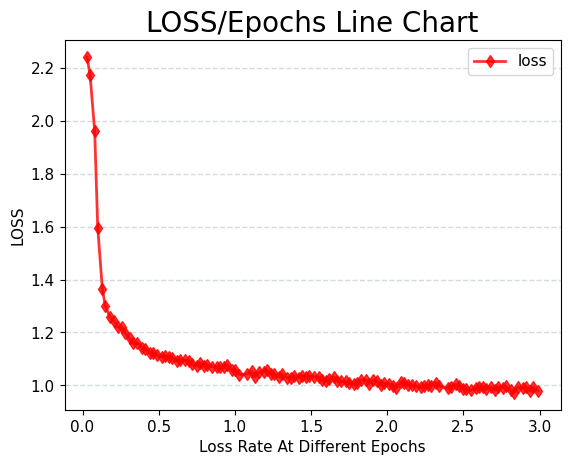

Python code for this plot:
# coding: utf-8
# author：lu yf 
import numpy as np
from matplotlib import pyplot as plt

plt.rc('font', family='Times New Roman', size=11)  # 设置字体字号


def autolabel(rects, Num=1, rotation1=60, NN=1):
    for rect in rects:
        height = rect.get_height()
        plt.text(rect.get_x() - 0.04 + rect.get_width() / 2., Num * height, '%s' % float(height * NN),
                 rotation=rotation1)


# 折线图
def draw_line_chart():
    # X轴，Y轴数据
    y1 = [2.2413, 2.1714, 1.9604, 1.5964, 1.3661,1.2992,1.2587,1.2416,1.2208,1.2197,1.1981,1.1773,1.1587,1.1606,1.1424,1.1381,1.1226,1.1225,1.1147,1.1076,1.1095,1.109,1.103,1.0914,1.0974,1.0956,1.0909,1.0802,1.0734,1.0848,1.0733,1.0781,1.0711,1.0706,1.0679,1.0712,1.0775,1.0571,1.0589,1.041,1.0431,1.053,1.0311,1.0507,1.0524,1.0569,1.0449,1.0415,1.0314,1.0429,1.0297,1.0289,1.0357,1.0298,1.0373,1.0309,1.0347,1.0318,1.0328,1.0196,1.0165,1.0234,1.0319,1.0165,1.0149,1.0149,1.0106,1.0053,1.0083,1.0207,1.0214,1.0066,1.0211,1.0175,1.0002,1.0084,1.0056,0.9996, 0.9909,1.0134,1.0095,1.0026,1.003,0.9962,0.9934,0.9987,1.0022,0.9989,1.0107,0.9972,0.989,0.9957,1.0036,0.9988,0.9868,0.9883,0.9808,0.9906,0.9946,0.9924,0.9853,0.9938,0.9819,0.9951,0.9914,0.9966,0.9828,0.9716,0.993,0.9901,0.9951,0.978,0.9937,0.9793]
    x= [0.03, 0.05, 0.08,  0.1, 0.13,0.15,0.18,0.21,0.23,0.26,0.28,0.31,0.33,0.36,0.39,0.41,0.44,0.46,0.49,0.52,0.54,0.57,0.59,0.62,0.64,0.67,0.7,0.72,0.75,0.77,0.8,0.82,0.85,0.88,0.9,0.93,0.95,0.98,1.0,1.03,1.08,1.11,1.13,1.16,1.19,1.21,1.24,1.26,1.29,1.31,1.34,1.37,1.39,1.42,1.44,1.47,1.49,1.52,1.55,1.57,1.6,1.62,1.65,1.67,1.7,1.73,1.75,1.78,1.8,1.83,1.86,1.88,1.91,1.93,1.96,1.98,2.01,2.04,2.06,2.09,2.11,2.14,2.16,2.19,2.22,2.24,2.27,2.29,2.32,2.34,2.4,2.42,2.45,2.47,2.5,2.52,2.55,2.58,2.6,2.63,2.65,2.68,2.71,2.73,2.76,2.78,2.81,2.83,2.86,2.89,2.91,2.94,2.96,2.99]
    # y2 = [1.0810, 1.0766, 1.0647, 1.0552, 1.0425]
    # y3 = [1.0689, 1.0456, 0.9968, 0.9835, 0.9724]
    # y4 = [1.0340, 1.0228, 0.9907, 0.9772, 0.9682]

    plt.plot(x, y1, 'gd-', alpha=0.8, color='red', linewidth=2, label='loss')  # 在当前绘图对象绘图（X轴，Y轴，蓝色虚线，线宽度）
    # plt.plot(x, y2, 'g*-', alpha=0.8, color='yellowgreen', linewidth=2, label='B')
    # plt.plot(x, y3, 'gs-', alpha=0.8, color='grey', linewidth=2, label='C')
    # plt.plot(x, y4, 'g^-', alpha=0.8, color='red', linewidth=2, label='D')
    plt.title("LOSS/Epochs Line Chart", fontsize=20)
    # plt.xlim(20, 90)
    # plt.ylim(0.6,0.9)
    # plt.ylim(0.8, 1.4)
    # plt.xticks([20, 40, 60, 80, 90], [r'20%', r'40%', r'60%', r'80%', r'90%'])
    plt.xlabel("Loss Rate At Different Epochs")  # X轴标签
    plt.ylabel("LOSS")
    plt.grid(color='#95a5a6', linestyle='--', linewidth=1, axis='y', alpha=0.4)
    plt.legend()
    plt.savefig("taskRelaiton.png", dpi=450)

    plt.show()  # 显示图


# draw_Histogram()
draw_line_chart()
